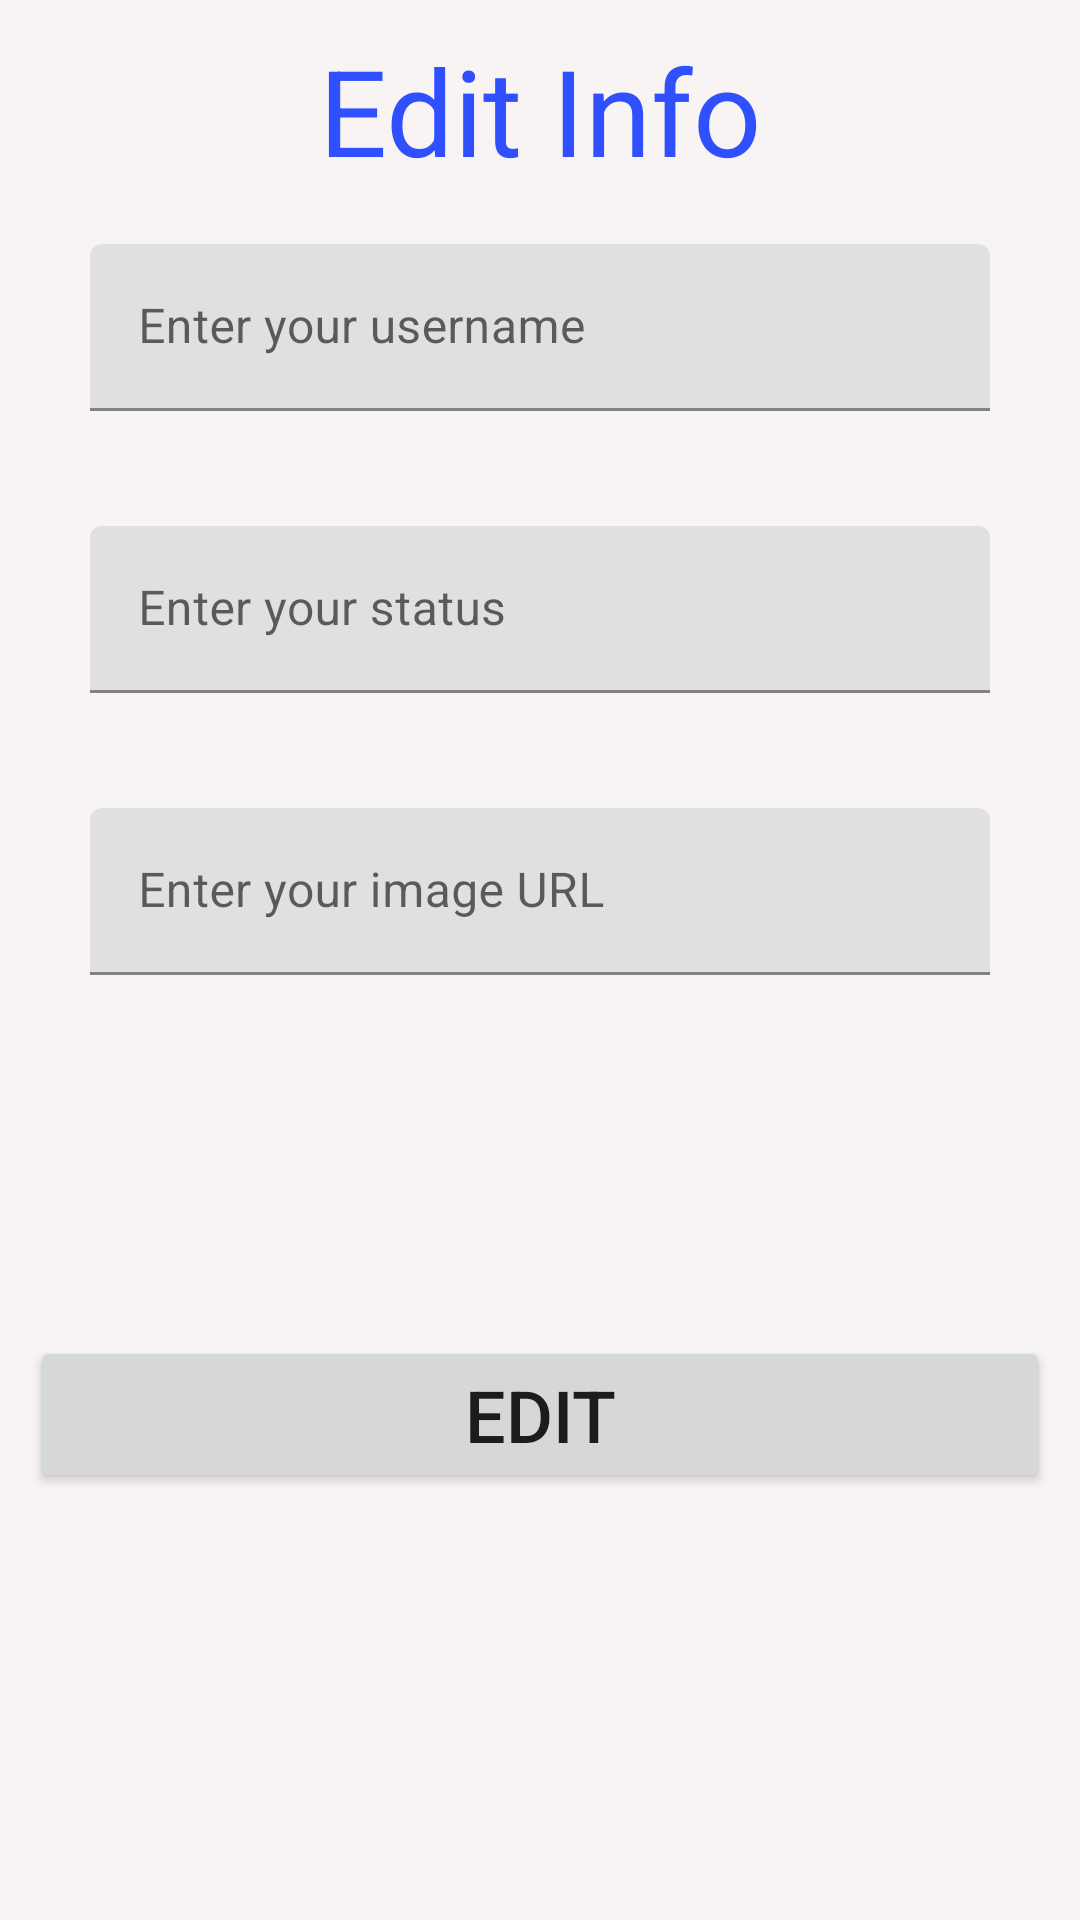

Layout XML and referenced resources for this Android screen:
<!-- AndroidManifest.xml: application theme Theme.MetaPlayer -->
<!-- res/layout/activity_edit.xml -->
<?xml version="1.0" encoding="utf-8"?>
<RelativeLayout xmlns:android="http://schemas.android.com/apk/res/android"
    xmlns:app="http://schemas.android.com/apk/res-auto"
    xmlns:tools="http://schemas.android.com/tools"
    android:layout_width="match_parent"
    android:background="#F8F4F4"
    android:layout_height="match_parent"
    tools:context=".InsideApp.EditActivity">

    <com.google.android.material.textfield.TextInputLayout
        android:id="@+id/username"
        android:layout_width="match_parent"
        android:layout_height="wrap_content"
        android:layout_below="@+id/text1"
        android:layout_marginTop="18dp"
        android:layout_marginHorizontal="30dp"
        app:errorEnabled="true"
        android:hint="Enter your username">


        <com.google.android.material.textfield.TextInputEditText
            android:id="@+id/username1"
            android:layout_width="match_parent"
            android:layout_height="wrap_content"
            android:singleLine="true"
            android:inputType="textNoSuggestions" />

    </com.google.android.material.textfield.TextInputLayout>

    <com.google.android.material.textfield.TextInputLayout
        android:id="@+id/editstatus"
        android:layout_width="match_parent"
        android:layout_height="wrap_content"
        android:layout_below="@+id/username"
        android:layout_marginTop="18dp"
        android:layout_marginHorizontal="30dp"
        app:errorEnabled="true"

        android:hint="Enter your status">


        <com.google.android.material.textfield.TextInputEditText
            android:id="@+id/editstatus1"
            android:layout_width="match_parent"
            android:layout_height="wrap_content"
            android:singleLine="true"
            android:inputType="textNoSuggestions"
            />

    </com.google.android.material.textfield.TextInputLayout>

    <com.google.android.material.textfield.TextInputLayout
        android:id="@+id/editurl"
        android:layout_width="match_parent"
        android:layout_height="wrap_content"
        android:layout_below="@+id/editstatus"
        android:layout_marginTop="18dp"
        android:layout_marginHorizontal="30dp"
        app:errorEnabled="true"

        android:hint="Enter your image URL">


        <com.google.android.material.textfield.TextInputEditText
            android:id="@+id/editurl1"
            android:layout_width="match_parent"
            android:layout_height="wrap_content"
            android:singleLine="true"
            android:inputType="textNoSuggestions" />

    </com.google.android.material.textfield.TextInputLayout>


    <Button
        android:id="@+id/editsubmit"
        android:layout_width="wrap_content"
        android:layout_height="wrap_content"
        android:layout_below="@+id/editurl"
        android:layout_centerHorizontal="true"
        android:layout_marginTop="100dp"
        android:ems="12"
        android:text="edit"
        android:textSize="24sp" />


    <TextView
        android:id="@+id/text1"
        android:layout_width="wrap_content"
        android:layout_height="wrap_content"
        android:layout_centerHorizontal="true"
        android:layout_marginTop="10dp"
        android:text="Edit Info"
        android:textColor="#304FFE"
        android:textSize="40sp" />



</RelativeLayout>
<!-- resources referenced by this layout -->
<resources>
  <style name="Theme.MetaPlayer" parent="Theme.MaterialComponents.DayNight.DarkActionBar">
          
          <item name="colorPrimary">@color/purple_500</item>
          <item name="colorPrimaryVariant">@color/purple_700</item>
          <item name="colorOnPrimary">@color/background</item>
          
          <item name="colorSecondary">@color/teal_200</item>
          <item name="colorSecondaryVariant">@color/teal_700</item>
          <item name="colorOnSecondary">@color/black</item>
          
          <item name="android:statusBarColor" tools:targetApi="l">?attr/colorPrimaryVariant</item>
          
      </style>
  <color name="purple_500">#5782F8</color>
  <color name="purple_700">#FF3700B3</color>
  <color name="teal_200">#FF03DAC5</color>
  <color name="teal_700">#FF018786</color>
  <color name="black">#FF000000</color>
</resources>
